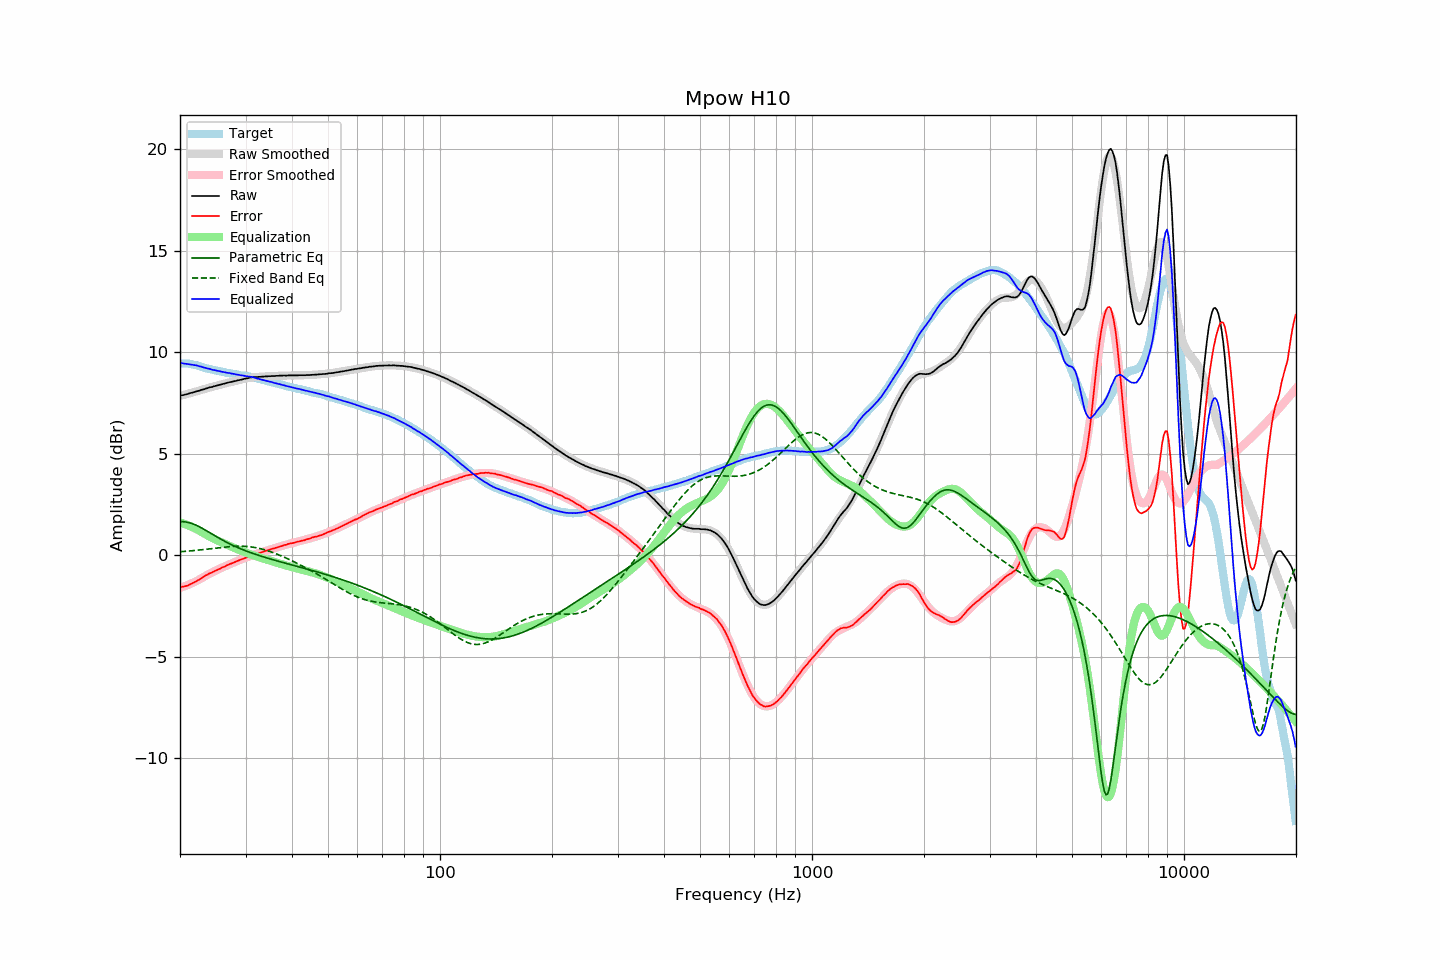

Source data for this figure (header and first rows):
frequency, raw, error, smoothed, error_smoothed, equalization, parametric_eq, fixed_band_eq, equalized_raw, equalized_smoothed, target
20.00, 7.86, -1.59, 7.85, -1.62, 1.62, 1.65, 0.16, 9.47, 9.47, 9.44
20.20, 7.88, -1.57, 7.87, -1.59, 1.59, 1.65, 0.17, 9.47, 9.46, 9.44
20.40, 7.89, -1.56, 7.89, -1.56, 1.56, 1.65, 0.18, 9.45, 9.45, 9.44
20.61, 7.91, -1.54, 7.91, -1.53, 1.53, 1.64, 0.18, 9.44, 9.44, 9.44
20.81, 7.93, -1.52, 7.93, -1.50, 1.50, 1.63, 0.19, 9.43, 9.43, 9.44
21.02, 7.95, -1.50, 7.95, -1.47, 1.47, 1.61, 0.20, 9.41, 9.42, 9.44
21.23, 7.98, -1.45, 7.98, -1.43, 1.43, 1.59, 0.20, 9.41, 9.41, 9.42
21.44, 8.00, -1.42, 8.00, -1.40, 1.40, 1.57, 0.21, 9.40, 9.40, 9.41
21.66, 8.02, -1.38, 8.02, -1.36, 1.36, 1.54, 0.22, 9.38, 9.38, 9.39
21.87, 8.04, -1.34, 8.04, -1.33, 1.33, 1.51, 0.23, 9.36, 9.37, 9.37
22.09, 8.07, -1.30, 8.06, -1.29, 1.29, 1.47, 0.23, 9.35, 9.35, 9.36
22.31, 8.09, -1.25, 8.09, -1.25, 1.25, 1.44, 0.24, 9.33, 9.33, 9.33
22.54, 8.11, -1.21, 8.11, -1.20, 1.20, 1.40, 0.25, 9.31, 9.31, 9.31
22.76, 8.14, -1.16, 8.13, -1.16, 1.16, 1.36, 0.26, 9.29, 9.29, 9.29
22.99, 8.16, -1.11, 8.16, -1.11, 1.11, 1.31, 0.27, 9.27, 9.27, 9.26
23.22, 8.18, -1.06, 8.18, -1.06, 1.06, 1.27, 0.28, 9.24, 9.24, 9.23
23.45, 8.21, -1.00, 8.20, -1.02, 1.02, 1.22, 0.29, 9.22, 9.22, 9.20
23.69, 8.23, -0.97, 8.23, -0.97, 0.97, 1.18, 0.30, 9.20, 9.20, 9.19
23.92, 8.26, -0.92, 8.25, -0.93, 0.93, 1.13, 0.30, 9.19, 9.18, 9.17
24.16, 8.28, -0.89, 8.27, -0.89, 0.89, 1.08, 0.31, 9.17, 9.16, 9.16
24.40, 8.29, -0.86, 8.29, -0.85, 0.85, 1.03, 0.32, 9.14, 9.14, 9.14
24.65, 8.32, -0.81, 8.31, -0.81, 0.81, 0.99, 0.33, 9.12, 9.12, 9.12
24.89, 8.34, -0.77, 8.34, -0.77, 0.77, 0.94, 0.34, 9.11, 9.10, 9.10
25.14, 8.36, -0.74, 8.36, -0.73, 0.73, 0.89, 0.35, 9.09, 9.09, 9.09
25.39, 8.38, -0.70, 8.38, -0.69, 0.69, 0.85, 0.36, 9.07, 9.07, 9.07
25.65, 8.40, -0.67, 8.40, -0.66, 0.66, 0.80, 0.37, 9.05, 9.06, 9.06
25.91, 8.42, -0.62, 8.42, -0.62, 0.62, 0.76, 0.38, 9.04, 9.04, 9.03
26.16, 8.44, -0.59, 8.44, -0.59, 0.59, 0.72, 0.39, 9.02, 9.03, 9.02
26.43, 8.46, -0.56, 8.46, -0.55, 0.55, 0.67, 0.40, 9.01, 9.01, 9.01
26.69, 8.48, -0.51, 8.48, -0.52, 0.52, 0.63, 0.40, 8.99, 8.99, 8.98
26.96, 8.50, -0.48, 8.50, -0.48, 0.48, 0.59, 0.41, 8.98, 8.98, 8.97
27.23, 8.53, -0.44, 8.52, -0.45, 0.45, 0.55, 0.42, 8.97, 8.96, 8.96
27.50, 8.54, -0.42, 8.54, -0.41, 0.41, 0.51, 0.42, 8.95, 8.95, 8.95
27.77, 8.56, -0.38, 8.56, -0.38, 0.38, 0.48, 0.43, 8.94, 8.93, 8.93
28.05, 8.58, -0.35, 8.57, -0.35, 0.35, 0.44, 0.43, 8.92, 8.92, 8.92
28.33, 8.59, -0.32, 8.59, -0.31, 0.31, 0.40, 0.43, 8.90, 8.91, 8.90
28.62, 8.62, -0.28, 8.61, -0.28, 0.28, 0.37, 0.44, 8.89, 8.89, 8.89
28.90, 8.63, -0.25, 8.63, -0.25, 0.25, 0.33, 0.44, 8.87, 8.88, 8.87
29.19, 8.65, -0.21, 8.65, -0.22, 0.22, 0.30, 0.44, 8.86, 8.87, 8.85
29.48, 8.67, -0.19, 8.67, -0.18, 0.18, 0.27, 0.44, 8.85, 8.85, 8.85
29.78, 8.69, -0.16, 8.69, -0.15, 0.15, 0.24, 0.43, 8.84, 8.84, 8.84
30.08, 8.71, -0.13, 8.70, -0.12, 0.12, 0.21, 0.43, 8.83, 8.83, 8.83
30.38, 8.72, -0.10, 8.72, -0.09, 0.09, 0.18, 0.42, 8.81, 8.81, 8.81
30.68, 8.74, -0.07, 8.73, -0.06, 0.06, 0.15, 0.41, 8.80, 8.80, 8.80
30.99, 8.76, -0.02, 8.74, -0.04, 0.04, 0.12, 0.41, 8.79, 8.78, 8.77
31.30, 8.77, 0.00, 8.76, -0.01, 0.01, 0.09, 0.40, 8.77, 8.76, 8.76
31.61, 8.78, 0.02, 8.77, 0.02, -0.02, 0.06, 0.38, 8.76, 8.75, 8.75
31.93, 8.78, 0.04, 8.77, 0.05, -0.05, 0.04, 0.37, 8.73, 8.73, 8.73
32.24, 8.78, 0.07, 8.78, 0.07, -0.07, 0.01, 0.35, 8.70, 8.71, 8.70
32.57, 8.79, 0.10, 8.79, 0.10, -0.10, -0.02, 0.34, 8.69, 8.69, 8.68
32.89, 8.79, 0.11, 8.79, 0.12, -0.12, -0.04, 0.32, 8.66, 8.67, 8.67
33.22, 8.80, 0.15, 8.80, 0.15, -0.15, -0.07, 0.30, 8.65, 8.65, 8.64
33.55, 8.80, 0.16, 8.80, 0.17, -0.17, -0.09, 0.28, 8.62, 8.63, 8.63
33.89, 8.81, 0.20, 8.81, 0.20, -0.20, -0.12, 0.25, 8.61, 8.61, 8.60
34.23, 8.81, 0.22, 8.81, 0.22, -0.22, -0.14, 0.23, 8.58, 8.59, 8.58
34.57, 8.82, 0.25, 8.81, 0.25, -0.25, -0.16, 0.20, 8.57, 8.57, 8.56
34.92, 8.82, 0.27, 8.82, 0.27, -0.27, -0.19, 0.18, 8.54, 8.55, 8.54
35.27, 8.83, 0.30, 8.82, 0.30, -0.30, -0.21, 0.15, 8.53, 8.52, 8.52
35.62, 8.83, 0.32, 8.83, 0.32, -0.32, -0.23, 0.12, 8.50, 8.50, 8.50
35.97, 8.83, 0.34, 8.83, 0.35, -0.35, -0.25, 0.09, 8.48, 8.48, 8.48
... 635 more rows
